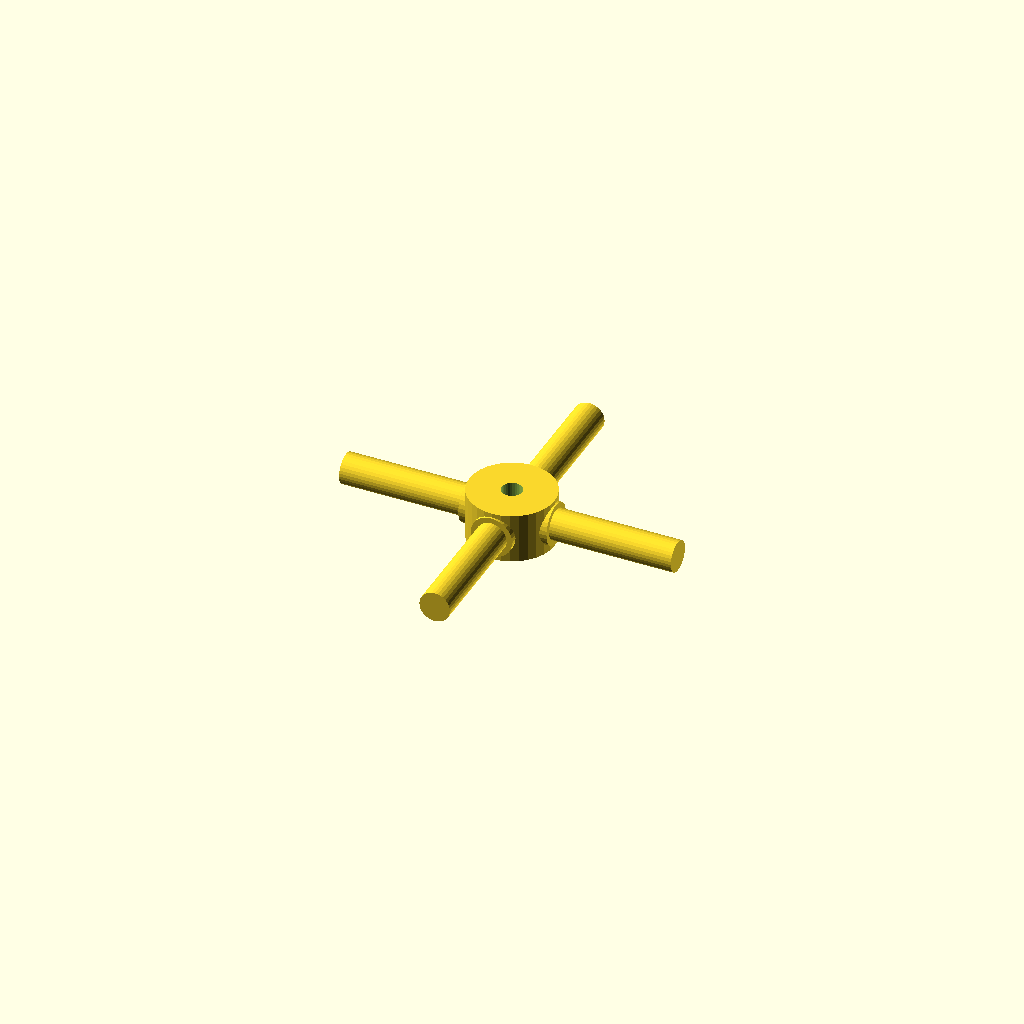
Cell 1: the model at its default parameters.
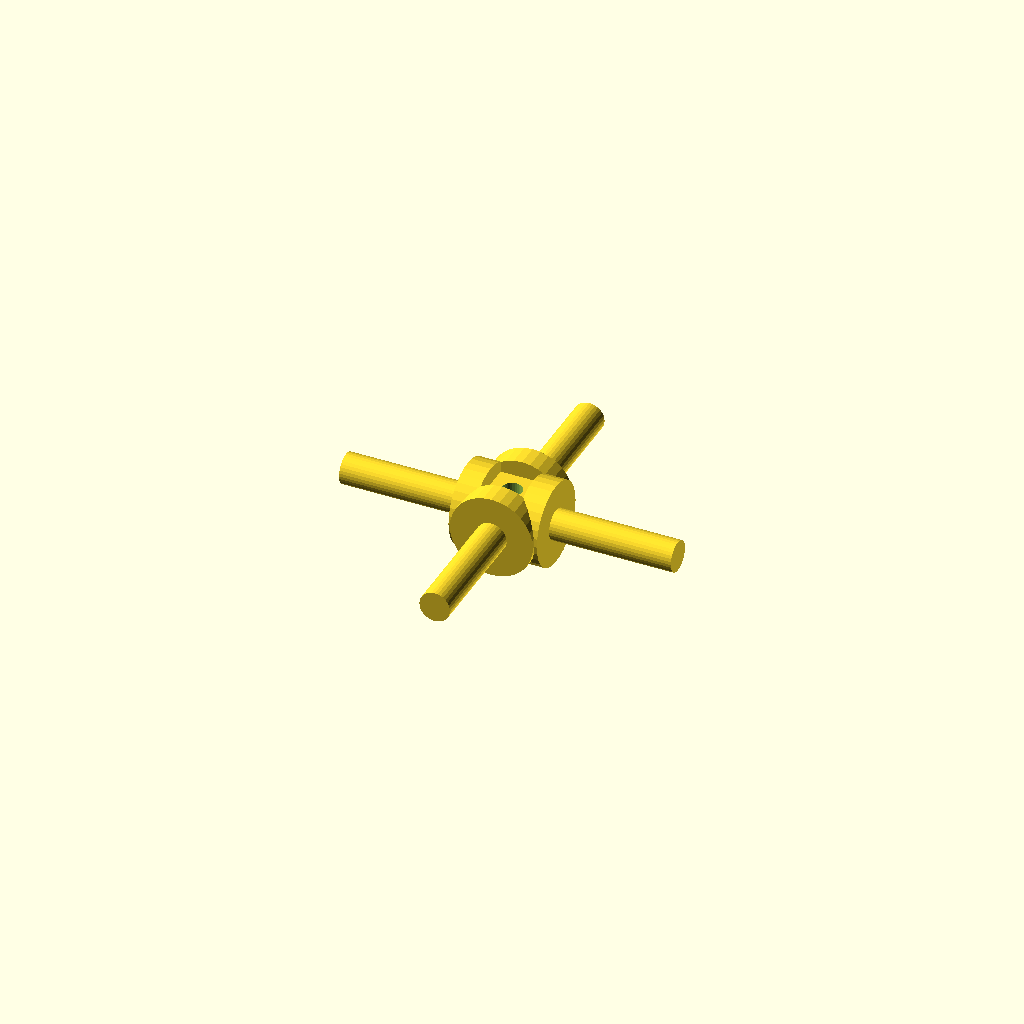
Cell 2 — journal_d set to 19.06, the other parameters unchanged.
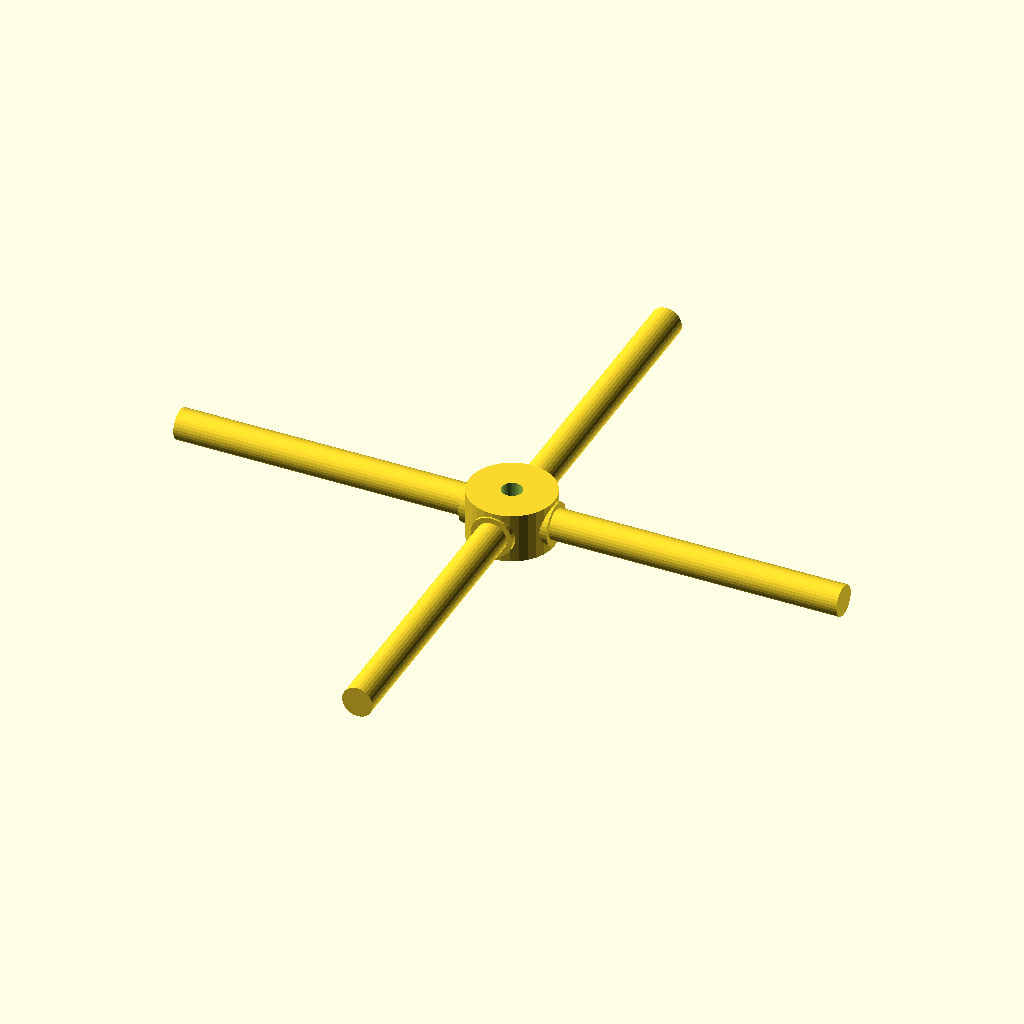
Cell 3 — arm_len set to 76, the other parameters unchanged.
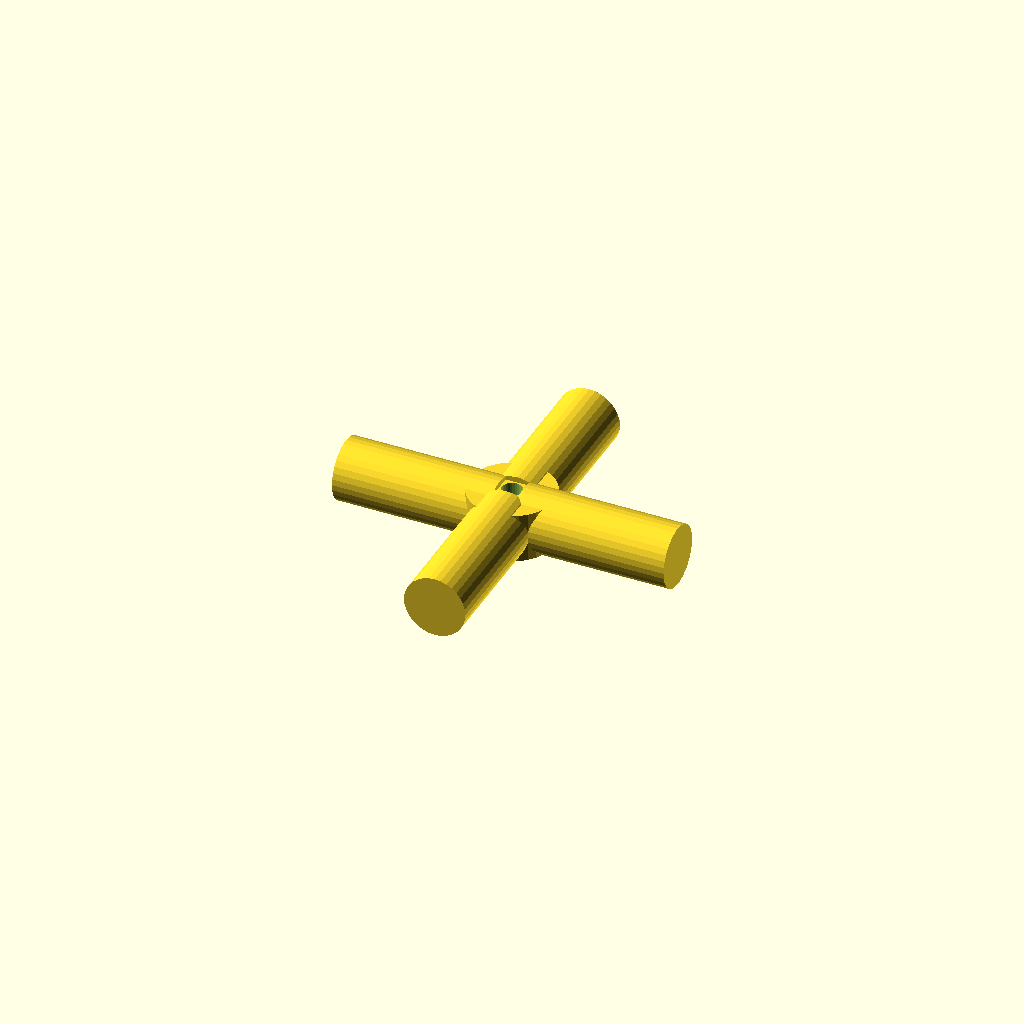
Cell 4 — step_d set to 14.06, the other parameters unchanged.
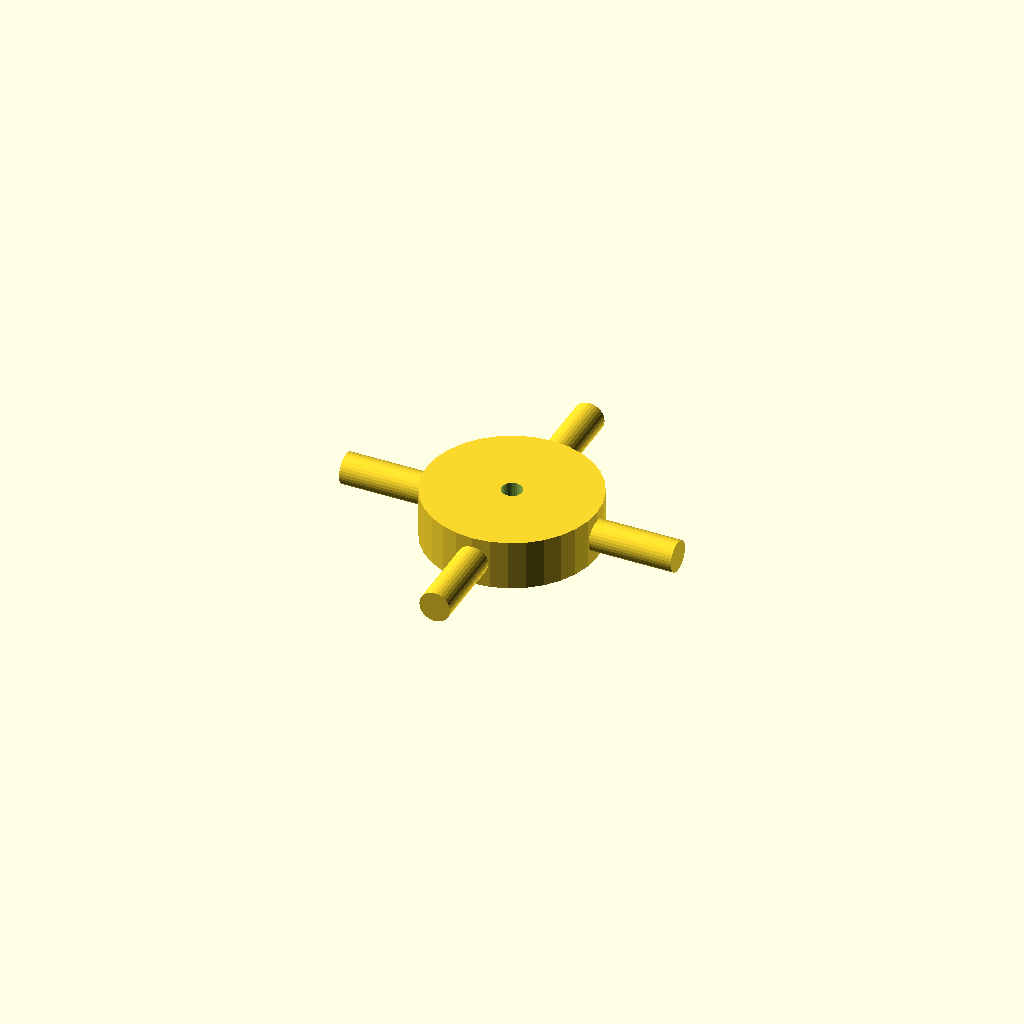
Cell 5: hub_d = 39.04 (everything else at default).
One fixed orthographic camera (rotation 55°, 0°, 25°; colour scheme Cornfield) for every cell.
Source of the model, data/previews/families_v9/scad/cardans.scad:
$fn = 32;
// ----------------------------------------------------------------------
// Cardan cross: 76 mm span, 9.53 mm trunnions
// ----------------------------------------------------------------------

// --- parameters (mm) ---
journal_d = 9.53;         // trunnion diameter
arm_len = 38;             // trunnion length from the centre
step_r = 3.24;            // step position from the centre
step_d = 7.03;            // journal diameter after the step
hub_d = 19.52;            // hub diameter
hub_h = 11.43;            // hub height
bore_d = 4.76;            // hub bore

difference() {
  union() {
    /* hub along the joint axis */
    cylinder(h = hub_h, d = hub_d, center = true);
    for (a = [0 : 90 : 270]) rotate([0, 0, a]) {
      /* trunnion, sunk into the hub */
      translate([hub_d / 4, 0, 0]) rotate([0, 90, 0]) cylinder(h = step_r + 2, d = journal_d);
      /* stepped journal out to the tip */
      translate([step_r - 0.5, 0, 0]) rotate([0, 90, 0]) cylinder(h = arm_len + 0.5 - step_r, d = step_d);
    }
  }
  /* lubrication bore through the hub, 2.5 mm clear on both sides */
  translate([0, 0, -hub_h / 2 - 2.5]) cylinder(h = hub_h + 5, d = bore_d);
}
Parameter table extracted from the source (name, type, default, range or options):
journal_d: number, default 9.53
arm_len: number, default 38
step_r: number, default 3.24
step_d: number, default 7.03
hub_d: number, default 19.52
hub_h: number, default 11.43
bore_d: number, default 4.76
